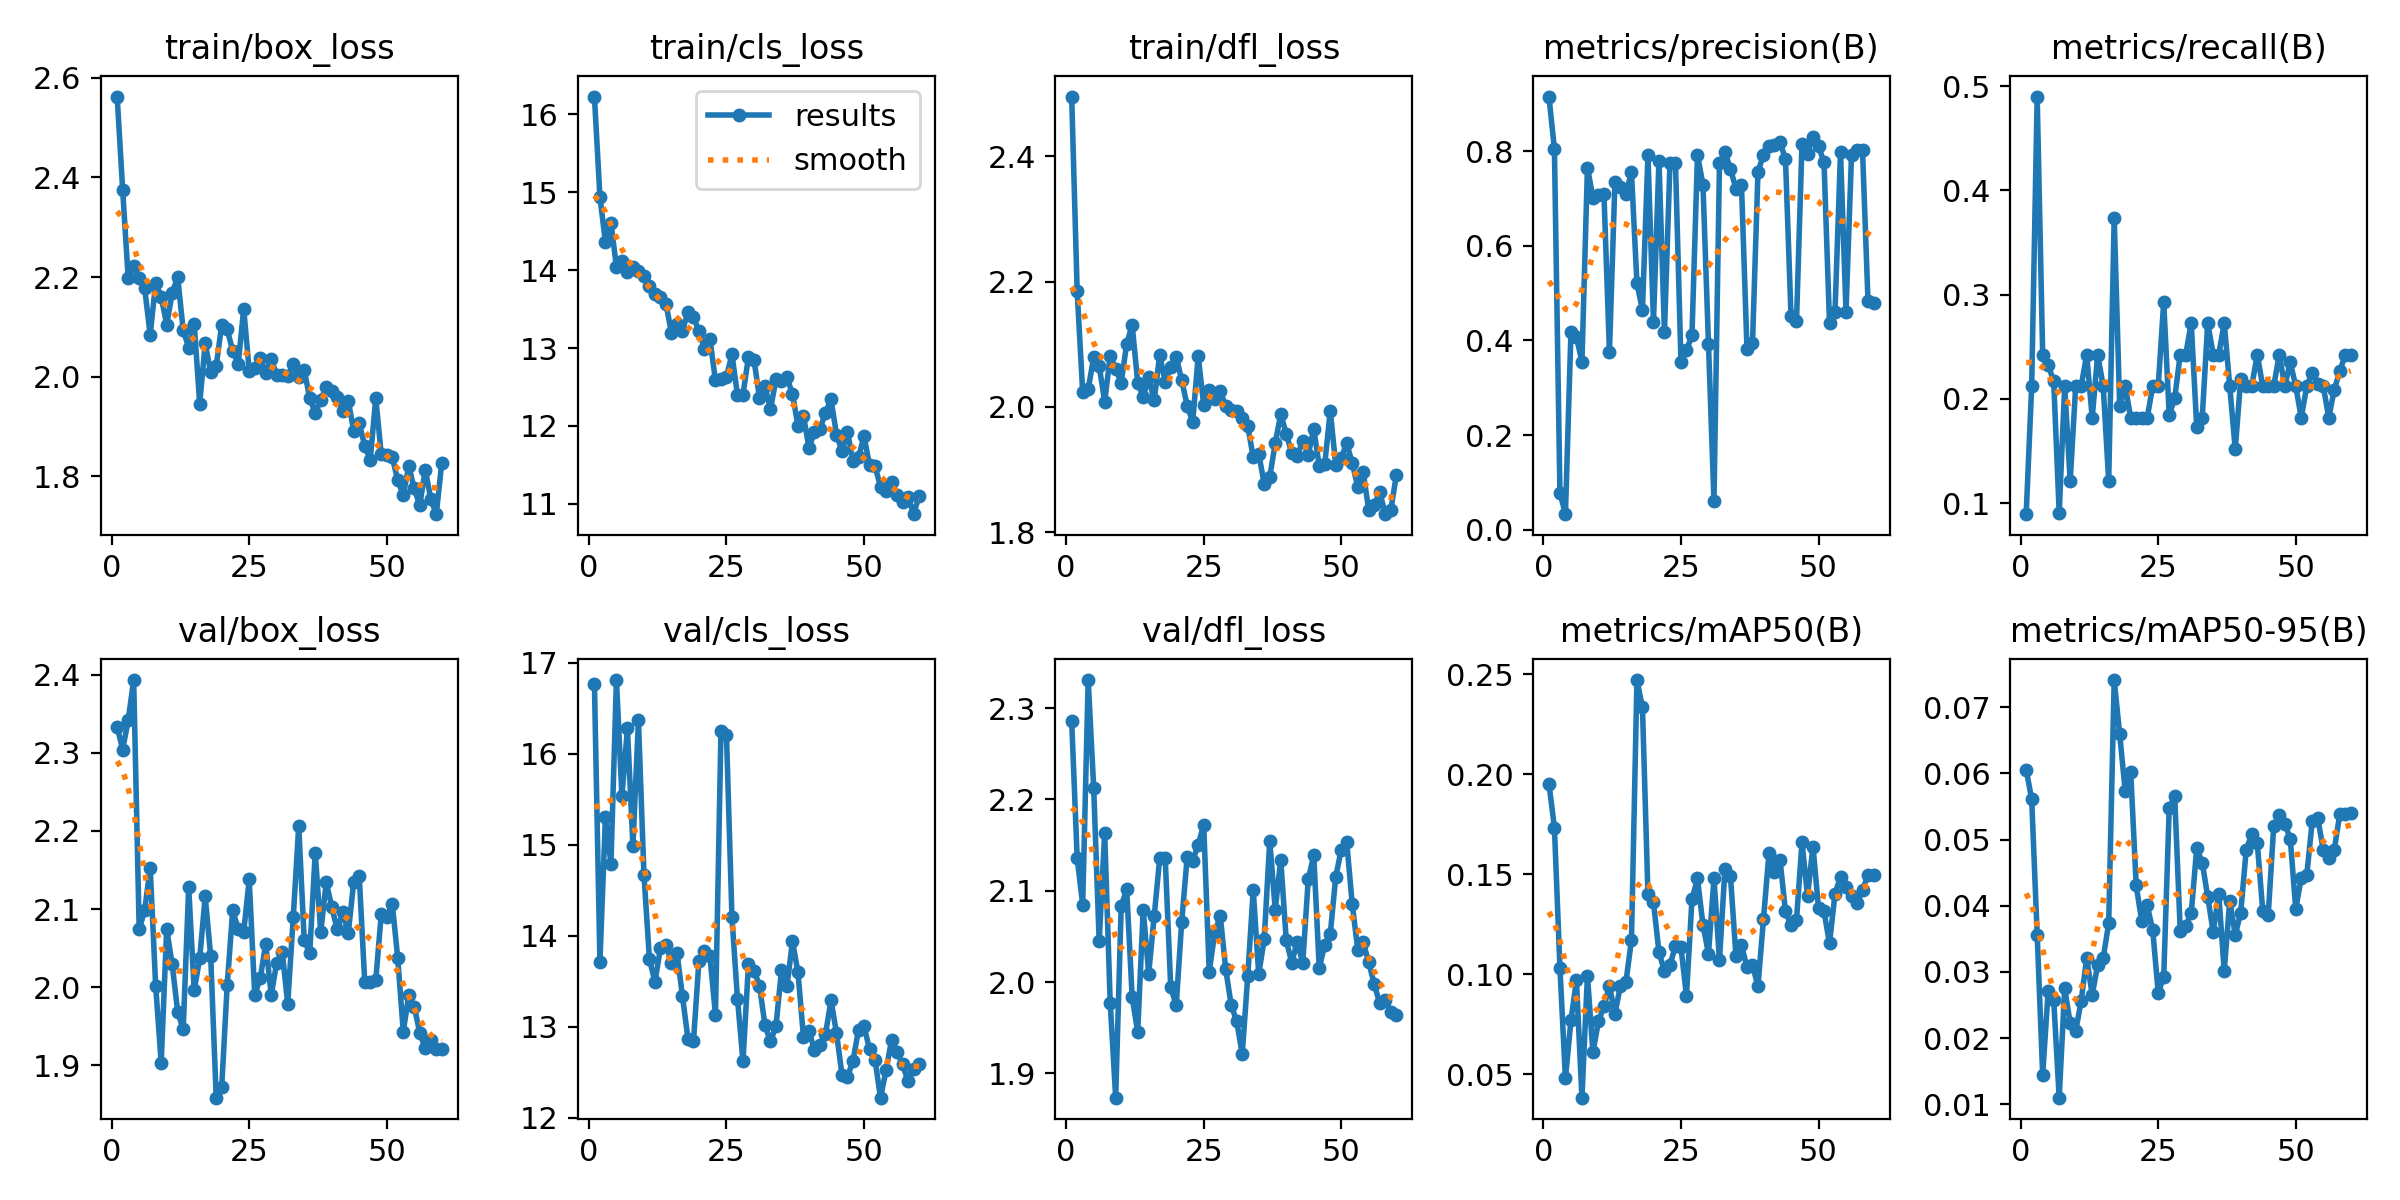

Data behind this chart, as committed beside it:
epoch, time, train/box_loss, train/cls_loss, train/dfl_loss, metrics/precision(B), metrics/recall(B), metrics/mAP50(B), metrics/mAP50-95(B), val/box_loss, val/cls_loss, val/dfl_loss, lr/pg0, lr/pg1, lr/pg2
1, 15.61, 2.562, 16.23, 2.495, 0.9152, 0.08933, 0.1953, 0.06058, 2.333, 16.77, 2.286, 0.0004692, 0.0004692, 0.0004692
2, 28.22, 2.374, 14.94, 2.184, 0.8044, 0.2121, 0.1734, 0.05613, 2.304, 13.72, 2.136, 0.00093, 0.00093, 0.00093
3, 40.37, 2.198, 14.36, 2.024, 0.07834, 0.4899, 0.1033, 0.03562, 2.342, 15.3, 2.085, 0.001375, 0.001375, 0.001375
4, 52.17, 2.222, 14.61, 2.028, 0.03292, 0.2424, 0.04796, 0.01444, 2.393, 14.79, 2.331, 0.001358, 0.001358, 0.001358
5, 64.52, 2.199, 14.04, 2.079, 0.4172, 0.2323, 0.077, 0.02718, 2.074, 16.81, 2.213, 0.001335, 0.001335, 0.001335
6, 77.03, 2.177, 14.12, 2.065, 0.4072, 0.2171, 0.09702, 0.02579, 2.098, 15.54, 2.045, 0.001311, 0.001311, 0.001311
7, 89.54, 2.084, 13.97, 2.008, 0.3555, 0.09091, 0.03835, 0.01098, 2.153, 16.28, 2.164, 0.001288, 0.001288, 0.001288
8, 102.1, 2.189, 14.04, 2.081, 0.7652, 0.2121, 0.09939, 0.0275, 2.001, 14.99, 1.978, 0.001264, 0.001264, 0.001264
9, 114, 2.16, 13.99, 2.061, 0.7016, 0.1212, 0.06097, 0.02224, 1.903, 16.37, 1.873, 0.00124, 0.00124, 0.00124
10, 126.5, 2.104, 13.93, 2.039, 0.7068, 0.2121, 0.07656, 0.02104, 2.075, 14.67, 2.083, 0.001217, 0.001217, 0.001217
11, 138.3, 2.169, 13.8, 2.101, 0.71, 0.2121, 0.08412, 0.02565, 2.029, 13.74, 2.101, 0.001193, 0.001193, 0.001193
12, 150.5, 2.2, 13.7, 2.131, 0.376, 0.2424, 0.09407, 0.03208, 1.968, 13.49, 1.983, 0.00117, 0.00117, 0.00117
13, 162.9, 2.093, 13.65, 2.039, 0.7348, 0.1818, 0.08036, 0.02657, 1.946, 13.86, 1.945, 0.001146, 0.001146, 0.001146
14, 175, 2.059, 13.57, 2.016, 0.7246, 0.2424, 0.09428, 0.03103, 2.128, 13.9, 2.079, 0.001122, 0.001122, 0.001122
15, 186.5, 2.107, 13.19, 2.047, 0.7102, 0.2121, 0.09626, 0.03207, 1.996, 13.7, 2.009, 0.001099, 0.001099, 0.001099
16, 198.2, 1.946, 13.31, 2.01, 0.755, 0.1212, 0.117, 0.03734, 2.037, 13.82, 2.072, 0.001075, 0.001075, 0.001075
17, 210.6, 2.067, 13.22, 2.083, 0.5208, 0.3737, 0.2471, 0.07412, 2.116, 13.34, 2.135, 0.001052, 0.001052, 0.001052
18, 222.5, 2.009, 13.46, 2.04, 0.4642, 0.1929, 0.2334, 0.0659, 2.039, 12.87, 2.136, 0.001028, 0.001028, 0.001028
19, 234.4, 2.021, 13.4, 2.063, 0.7916, 0.2121, 0.14, 0.05736, 1.858, 12.84, 1.994, 0.001005, 0.001005, 0.001005
20, 246.4, 2.105, 13.22, 2.08, 0.4387, 0.1818, 0.1359, 0.0602, 1.872, 13.73, 1.975, 0.000981, 0.000981, 0.000981
21, 258.6, 2.095, 12.99, 2.042, 0.7794, 0.1818, 0.1112, 0.04306, 2.003, 13.83, 2.066, 0.0009574, 0.0009574, 0.0009574
22, 270.4, 2.051, 13.11, 2.002, 0.417, 0.1818, 0.1015, 0.03766, 2.098, 13.77, 2.137, 0.0009339, 0.0009339, 0.0009339
23, 282.5, 2.026, 12.59, 1.976, 0.774, 0.1818, 0.1048, 0.04004, 2.074, 13.13, 2.133, 0.0009103, 0.0009103, 0.0009103
24, 294.6, 2.136, 12.6, 2.081, 0.7752, 0.2121, 0.1141, 0.03634, 2.071, 16.24, 2.15, 0.0008867, 0.0008867, 0.0008867
25, 306.3, 2.012, 12.63, 2.002, 0.354, 0.2121, 0.1136, 0.02684, 2.138, 16.21, 2.172, 0.0008631, 0.0008631, 0.0008631
26, 318.1, 2.018, 12.92, 2.027, 0.3789, 0.2929, 0.0892, 0.02925, 1.99, 14.2, 2.011, 0.0008395, 0.0008395, 0.0008395
27, 329.8, 2.038, 12.4, 2.012, 0.4111, 0.1845, 0.1374, 0.0548, 2.011, 13.31, 2.054, 0.000816, 0.000816, 0.000816
28, 342, 2.007, 12.4, 2.025, 0.7918, 0.2007, 0.1479, 0.05654, 2.056, 12.62, 2.073, 0.0007924, 0.0007924, 0.0007924
29, 354.1, 2.037, 12.89, 2.001, 0.7287, 0.2424, 0.1247, 0.03618, 1.99, 13.69, 2.014, 0.0007688, 0.0007688, 0.0007688
30, 365.7, 2.003, 12.85, 1.994, 0.393, 0.2424, 0.1104, 0.03697, 2.031, 13.62, 1.975, 0.0007452, 0.0007452, 0.0007452
31, 377.9, 2.004, 12.36, 1.993, 0.06081, 0.2727, 0.148, 0.03887, 2.045, 13.45, 1.957, 0.0007216, 0.0007216, 0.0007216
32, 389.7, 2.002, 12.51, 1.982, 0.7741, 0.1733, 0.1071, 0.04867, 1.978, 13.02, 1.921, 0.0006981, 0.0006981, 0.0006981
33, 401.7, 2.025, 12.22, 1.97, 0.7971, 0.1818, 0.1529, 0.04653, 2.089, 12.84, 2.006, 0.0006745, 0.0006745, 0.0006745
34, 413.7, 1.999, 12.6, 1.92, 0.7625, 0.2727, 0.1489, 0.04134, 2.206, 13.01, 2.101, 0.0006509, 0.0006509, 0.0006509
35, 425.7, 2.014, 12.58, 1.926, 0.7199, 0.2424, 0.1091, 0.036, 2.06, 13.62, 2.009, 0.0006273, 0.0006273, 0.0006273
36, 437.4, 1.957, 12.62, 1.877, 0.729, 0.2424, 0.1146, 0.04183, 2.043, 13.45, 2.047, 0.0006038, 0.0006038, 0.0006038
37, 449.5, 1.928, 12.41, 1.888, 0.3814, 0.2727, 0.1036, 0.03013, 2.172, 13.94, 2.155, 0.0005802, 0.0005802, 0.0005802
38, 462.2, 1.954, 12, 1.942, 0.3938, 0.2121, 0.1045, 0.04077, 2.071, 13.6, 2.079, 0.0005566, 0.0005566, 0.0005566
39, 474.2, 1.979, 12.13, 1.989, 0.7567, 0.1515, 0.09415, 0.03558, 2.134, 12.88, 2.134, 0.000533, 0.000533, 0.000533
40, 486, 1.97, 11.72, 1.957, 0.792, 0.2193, 0.1277, 0.03896, 2.103, 12.96, 2.046, 0.0005094, 0.0005094, 0.0005094
41, 498, 1.959, 11.92, 1.927, 0.8109, 0.2121, 0.1607, 0.0485, 2.074, 12.74, 2.021, 0.0004859, 0.0004859, 0.0004859
42, 509.9, 1.931, 11.96, 1.922, 0.8138, 0.2121, 0.1511, 0.05077, 2.096, 12.8, 2.044, 0.0004623, 0.0004623, 0.0004623
43, 521.9, 1.952, 12.17, 1.946, 0.8197, 0.2424, 0.1573, 0.04951, 2.069, 12.92, 2.021, 0.0004387, 0.0004387, 0.0004387
44, 533.8, 1.891, 12.34, 1.924, 0.7825, 0.2121, 0.1315, 0.03924, 2.135, 13.29, 2.112, 0.0004151, 0.0004151, 0.0004151
45, 546.9, 1.907, 11.89, 1.965, 0.4525, 0.2121, 0.1245, 0.03865, 2.142, 12.93, 2.139, 0.0003915, 0.0003915, 0.0003915
46, 558.4, 1.861, 11.68, 1.906, 0.4404, 0.2121, 0.1272, 0.05212, 2.006, 12.47, 2.015, 0.000368, 0.000368, 0.000368
47, 570.7, 1.834, 11.92, 1.908, 0.8155, 0.2424, 0.1662, 0.0537, 2.006, 12.45, 2.041, 0.0003444, 0.0003444, 0.0003444
48, 584.3, 1.957, 11.55, 1.994, 0.7943, 0.2121, 0.1393, 0.05242, 2.009, 12.63, 2.053, 0.0003208, 0.0003208, 0.0003208
49, 596.4, 1.844, 11.6, 1.907, 0.8307, 0.2351, 0.1639, 0.05015, 2.093, 12.97, 2.115, 0.0002972, 0.0002972, 0.0002972
50, 608.4, 1.843, 11.87, 1.919, 0.8105, 0.2121, 0.1331, 0.03948, 2.09, 13.01, 2.145, 0.0002737, 0.0002737, 0.0002737
51, 619.8, 1.839, 11.5, 1.942, 0.7766, 0.1818, 0.1315, 0.04425, 2.107, 12.75, 2.153, 0.0002501, 0.0002501, 0.0002501
52, 630.7, 1.792, 11.49, 1.91, 0.4363, 0.2121, 0.1154, 0.04459, 2.037, 12.64, 2.085, 0.0002265, 0.0002265, 0.0002265
53, 641.6, 1.763, 11.22, 1.872, 0.4607, 0.2252, 0.1404, 0.05284, 1.943, 12.22, 2.036, 0.0002029, 0.0002029, 0.0002029
54, 652.5, 1.821, 11.17, 1.895, 0.7972, 0.2145, 0.1487, 0.05327, 1.99, 12.52, 2.043, 0.0001793, 0.0001793, 0.0001793
55, 663.3, 1.776, 11.28, 1.835, 0.461, 0.2121, 0.1434, 0.0484, 1.975, 12.85, 2.022, 0.0001558, 0.0001558, 0.0001558
56, 674.1, 1.742, 11.11, 1.844, 0.792, 0.1818, 0.1394, 0.04723, 1.941, 12.72, 1.998, 0.0001322, 0.0001322, 0.0001322
57, 684.9, 1.814, 11.03, 1.864, 0.8026, 0.2089, 0.1354, 0.04848, 1.922, 12.59, 1.977, 0.0001086, 0.0001086, 0.0001086
58, 695.9, 1.755, 11.09, 1.829, 0.8013, 0.2263, 0.142, 0.05383, 1.932, 12.4, 1.98, 8.50255e-05, 8.50255e-05, 8.50255e-05
59, 706.7, 1.724, 10.87, 1.835, 0.4824, 0.2424, 0.1497, 0.05382, 1.92, 12.54, 1.968, 6.1447e-05, 6.1447e-05, 6.1447e-05
60, 717.6, 1.828, 11.1, 1.891, 0.4782, 0.2424, 0.1497, 0.05409, 1.92, 12.59, 1.964, 3.78685e-05, 3.78685e-05, 3.78685e-05
